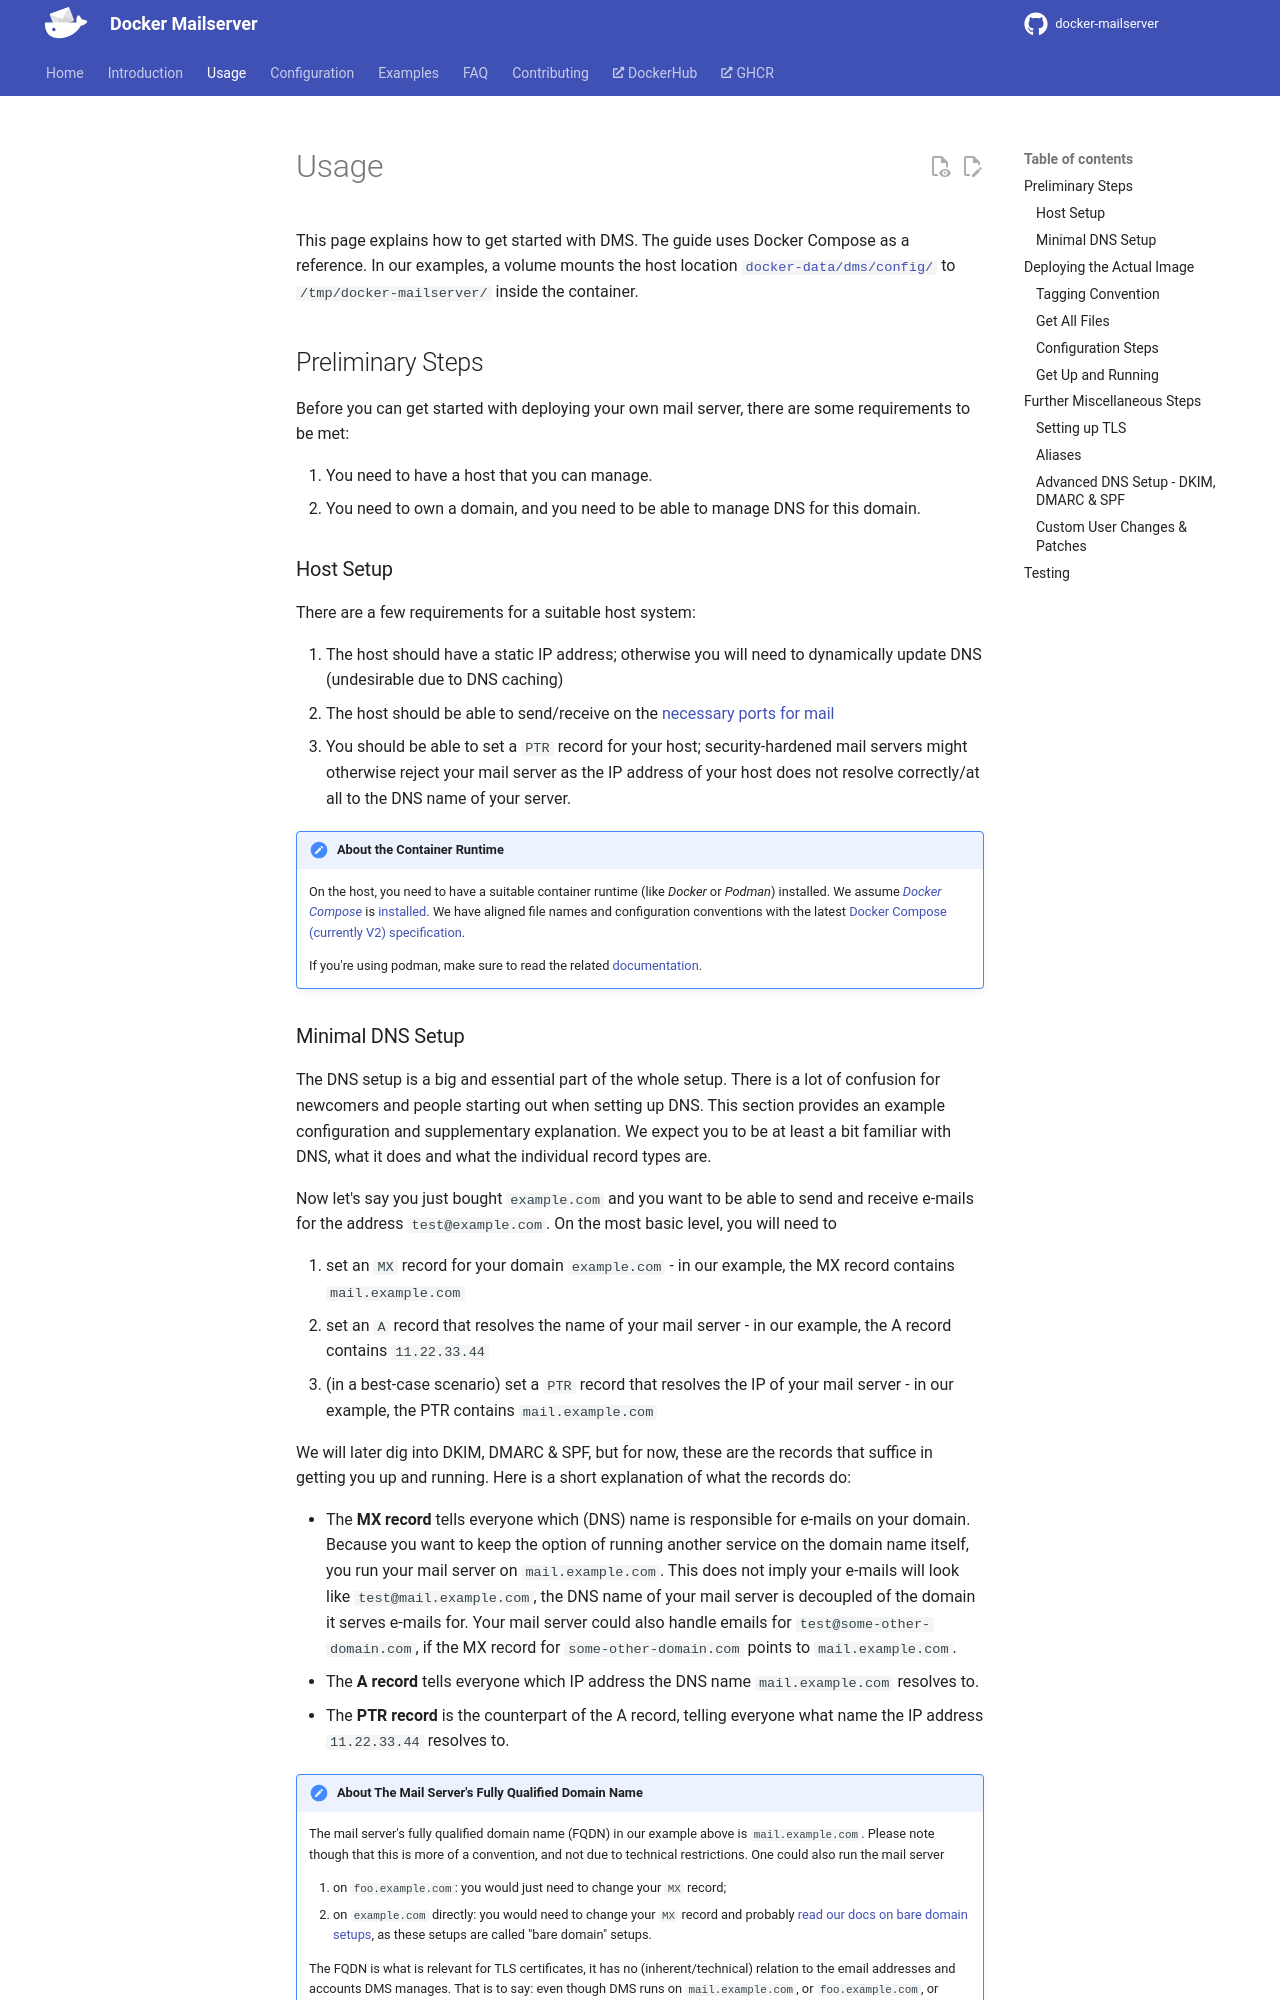

repository: bhardwajRahul/docker-mailserver · page: edge/usage/index.html · generator: mkdocs

---
title: Usage
---

This page explains how to get started with DMS. The guide uses Docker Compose as a reference. In our examples, a volume mounts the host location [`docker-data/dms/config/`][docs::dms-volumes-config] to `/tmp/docker-mailserver/` inside the container.

[docs::dms-volumes-config]: ./config/advanced/optional-config.md#volumes-config

## Preliminary Steps

Before you can get started with deploying your own mail server, there are some requirements to be met:

1. You need to have a host that you can manage.
2. You need to own a domain, and you need to be able to manage DNS for this domain.

### Host Setup

There are a few requirements for a suitable host system:

1. The host should have a static IP address; otherwise you will need to dynamically update DNS (undesirable due to DNS caching)
2. The host should be able to send/receive on the [necessary ports for mail][docs-ports-overview]
3. You should be able to set a `PTR` record for your host; security-hardened mail servers might otherwise reject your mail server as the IP address of your host does not resolve correctly/at all to the DNS name of your server.

!!! note "About the Container Runtime"

    On the host, you need to have a suitable container runtime (like _Docker_ or _Podman_) installed. We assume [_Docker Compose_][docker-compose] is [installed][docker-compose-installation]. We have aligned file names and configuration conventions with the latest [Docker Compose (currently V2) specification][docker-compose-specification].

    If you're using podman, make sure to read the related [documentation][docs-podman].

[docs-ports-overview]: ./config/security/understanding-the-ports.md#overview-of-email-ports
[docker-compose]: https://docs.docker.com/compose/
[docker-compose-installation]: https://docs.docker.com/compose/install/
[docker-compose-specification]: https://docs.docker.com/compose/compose-file/
[docs-podman]: ./config/advanced/podman.md
